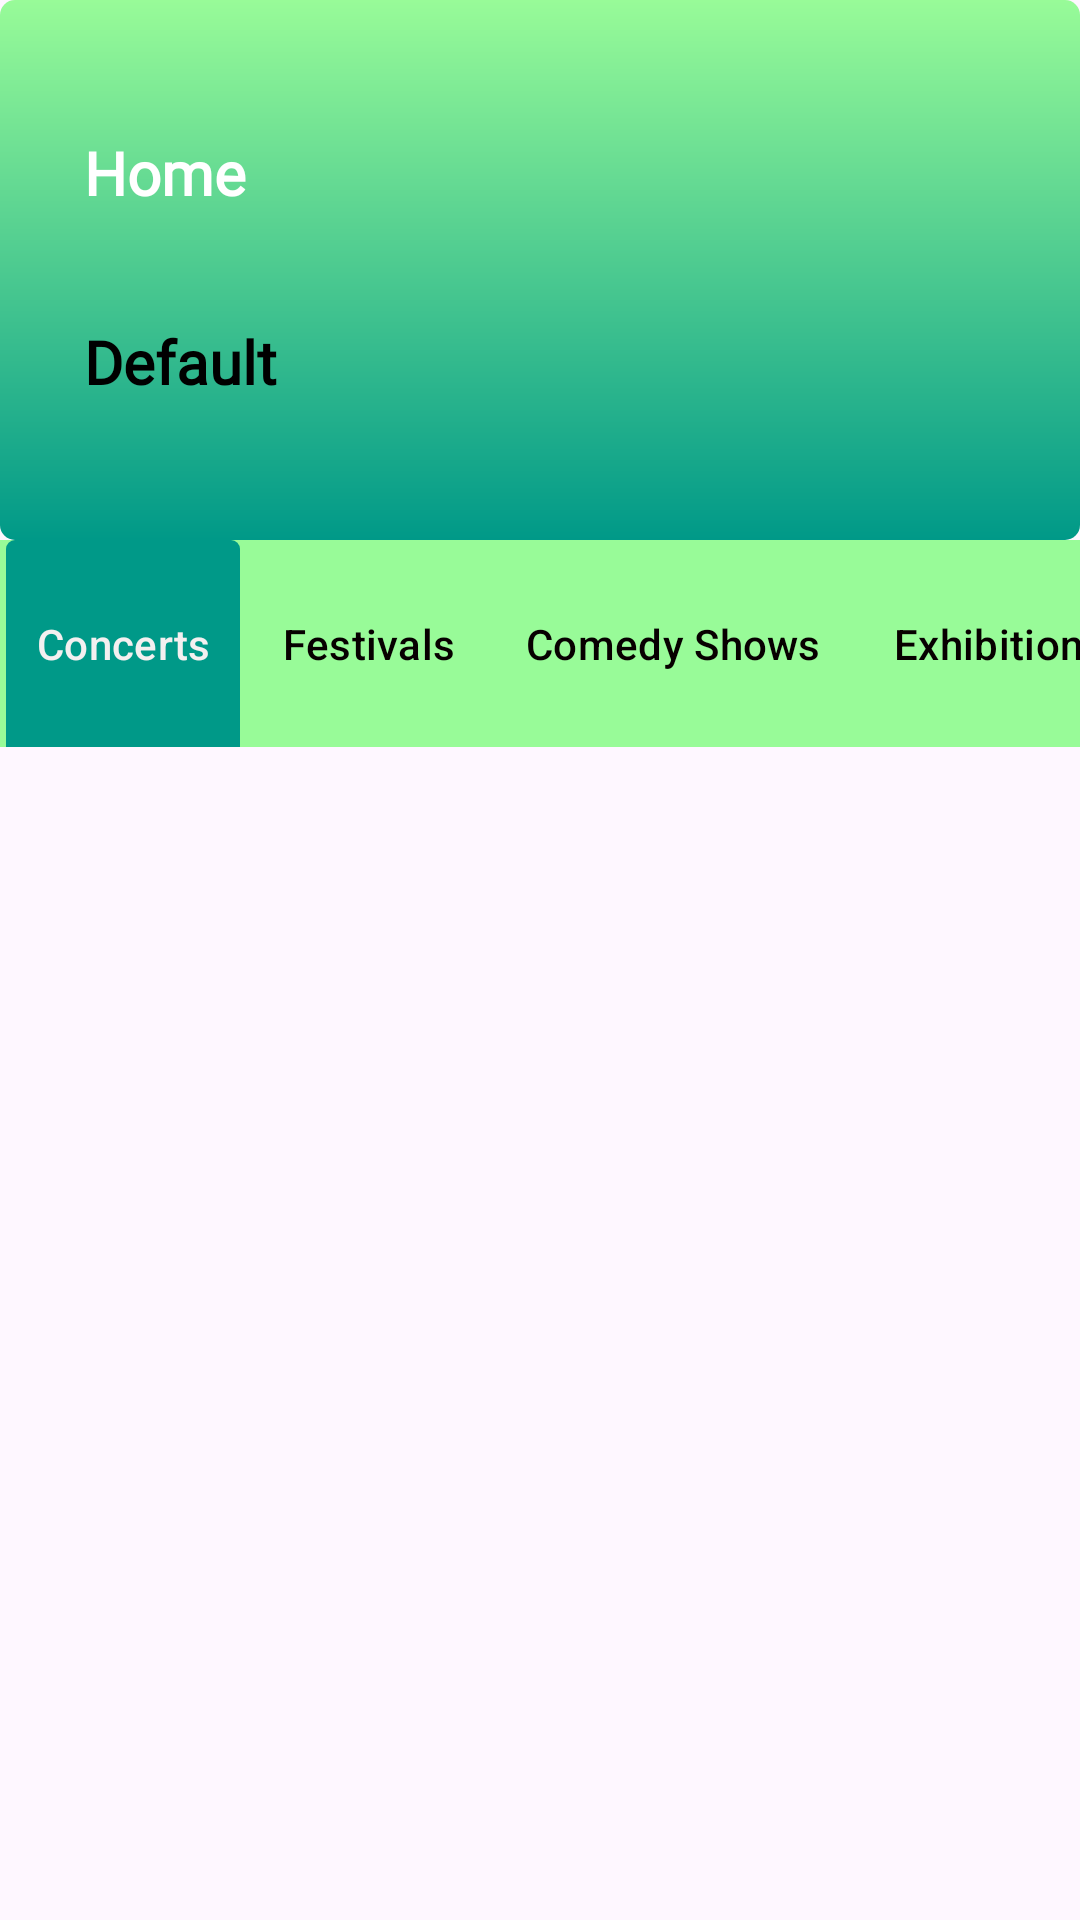

This screen was rendered from an Android layout file. Write that file and the resources it references.
<!-- AndroidManifest.xml: application theme Theme.BuzzHub -->
<!-- res/layout/activity_home_page.xml -->
<?xml version="1.0" encoding="utf-8"?>
<androidx.constraintlayout.widget.ConstraintLayout xmlns:android="http://schemas.android.com/apk/res/android"
    xmlns:app="http://schemas.android.com/apk/res-auto"
    xmlns:tools="http://schemas.android.com/tools"
    android:id="@+id/mainHome"
    android:layout_width="match_parent"
    android:layout_height="match_parent"
    tools:context=".HomePage">

    <FrameLayout
        android:id="@+id/frameLayout"
        android:layout_width="match_parent"
        android:layout_height="180dp"
        android:background="@drawable/top_panel"
        app:layout_constraintEnd_toEndOf="parent"
        app:layout_constraintStart_toStartOf="parent"
        app:layout_constraintTop_toTopOf="parent">

        <androidx.constraintlayout.widget.ConstraintLayout
            android:layout_width="match_parent"
            android:layout_height="match_parent">

            <TextView
                android:id="@+id/textViewHome"
                android:layout_width="wrap_content"
                android:layout_height="wrap_content"
                android:layout_marginStart="28dp"
                android:layout_marginTop="44dp"
                android:fontFamily="@font/poppins_light"
                android:text="Home"
                android:textColor="@color/white"
                android:textSize="20sp"
                android:textStyle="bold"
                app:layout_constraintStart_toStartOf="parent"
                app:layout_constraintTop_toTopOf="parent" />

            <TextView
                android:id="@+id/textViewDefault"
                android:layout_width="wrap_content"
                android:layout_height="wrap_content"
                android:layout_marginStart="28dp"
                android:layout_marginTop="36dp"
                android:fontFamily="@font/poppins_regular"
                android:text="Default"
                android:textColor="@color/black"
                android:textSize="20sp"
                android:textStyle="bold"
                app:layout_constraintStart_toStartOf="parent"
                app:layout_constraintTop_toBottomOf="@+id/textViewHome" />

            <Spinner
                android:id="@+id/menu_spinner"
                android:layout_width="50dp"
                android:layout_height="50dp"
                android:layout_marginEnd="32dp"
                android:layout_marginBottom="104dp"
                android:background="@drawable/menu_spinner"
                app:layout_constraintBottom_toBottomOf="parent"
                app:layout_constraintEnd_toEndOf="parent" />

        </androidx.constraintlayout.widget.ConstraintLayout>

    </FrameLayout>

    <androidx.constraintlayout.widget.ConstraintLayout
        android:id="@+id/constraintLayout"
        android:layout_width="match_parent"
        android:layout_height="wrap_content"
        app:layout_constraintEnd_toEndOf="parent"
        app:layout_constraintHorizontal_bias="0.51"
        app:layout_constraintStart_toStartOf="parent"
        app:layout_constraintTop_toBottomOf="@+id/frameLayout"/>

    <com.google.android.material.tabs.TabLayout
        android:id="@+id/allTabs"
        android:layout_width="match_parent"
        android:layout_height="69dp"
        android:background="#98FB98"
        app:circularflow_defaultRadius="50dp"
        app:circularflow_radiusInDP="50dp"
        app:layout_constraintEnd_toEndOf="parent"
        app:layout_constraintHorizontal_bias="1.0"
        app:layout_constraintStart_toStartOf="parent"
        app:layout_constraintTop_toTopOf="@id/constraintLayout"
        app:tabGravity="fill"
        app:tabIndicatorColor="#098"
        app:tabIndicatorFullWidth="true"
        app:tabIndicatorGravity="stretch"
        app:tabMode="scrollable"
        app:tabSelectedTextColor="#F4F0F0"
        app:tabTextAppearance="@style/TextAppearance.AppCompat.Body2"
        app:tabTextColor="#070000">

        <com.google.android.material.tabs.TabItem
            android:id="@+id/ConcertsTab"
            android:layout_width="wrap_content"
            android:layout_height="wrap_content"
            android:text="Concerts" />

        <com.google.android.material.tabs.TabItem
            android:id="@+id/festivalsTab"
            android:layout_width="wrap_content"
            android:layout_height="wrap_content"
            android:text="Festivals" />

        <com.google.android.material.tabs.TabItem
            android:id="@+id/comedyTab"
            android:layout_width="wrap_content"
            android:layout_height="wrap_content"
            android:text="Comedy Shows" />

        <com.google.android.material.tabs.TabItem
            android:id="@+id/ExhibitionsTab"
            android:layout_width="wrap_content"
            android:layout_height="wrap_content"
            android:text="Exhibitions" />

        <com.google.android.material.tabs.TabItem
            android:id="@+id/SportingTab"
            android:layout_width="wrap_content"
            android:layout_height="wrap_content"
            android:text="Sporting Events" />
    </com.google.android.material.tabs.TabLayout>

    <androidx.fragment.app.FragmentContainerView
        android:id="@+id/frame"

        android:layout_width="wrap_content"
        android:layout_height="wrap_content"
        android:layout_marginBottom="659dp"
        android:visibility="invisible"
        app:layout_constraintBottom_toBottomOf="parent"
        app:layout_constraintStart_toStartOf="parent" />

    <androidx.viewpager2.widget.ViewPager2
        android:id="@+id/viewPager"
        android:layout_width="match_parent"
        android:layout_height="450dp"
        app:layout_constraintStart_toStartOf="parent"
        app:layout_constraintTop_toBottomOf="@+id/allTabs" />

</androidx.constraintlayout.widget.ConstraintLayout>
<!-- resources referenced by this layout -->
<resources>
  <color name="black">#FF000000</color>
  <color name="white">#FFFFFFFF</color>
  <!-- drawable menu_spinner (drawable) -->
  <?xml version="1.0" encoding="utf-8"?>
  <selector xmlns:android="http://schemas.android.com/apk/res/android">
      <item>
          <layer-list >
              <item>
                  <shape android:shape="oval">
                      <solid android:color="#FFFFFF" />
                      <padding android:left="12dp" android:right="12dp" />
                      <corners android:radius="20dp" />
                  </shape>
  
              </item>
              <item android:drawable="@drawable/ic_menu_24" android:gravity="center_vertical" />
  
          </layer-list>
      </item>
  </selector>
  <!-- drawable top_panel (drawable) -->
  <?xml version="1.0" encoding="utf-8"?>
  <shape xmlns:android="http://schemas.android.com/apk/res/android"
      android:shape="rectangle"
  
      >
      <corners android:radius="5dp"/>
      <solid android:color="@color/white"
  
          />
      <gradient
          android:startColor="#98FB98"
          android:centerY="@integer/material_motion_duration_short_1"
          android:endColor="#009988"
          android:centerX="@integer/material_motion_duration_medium_2"
          android:type="linear"
          android:angle="@integer/material_motion_duration_long_2"/>
  </shape>
  <style name="Theme.BuzzHub" parent="Base.Theme.BuzzHub" />
  <style name="Base.Theme.BuzzHub" parent="Theme.Material3.DayNight.NoActionBar">
          
          
      </style>
</resources>
